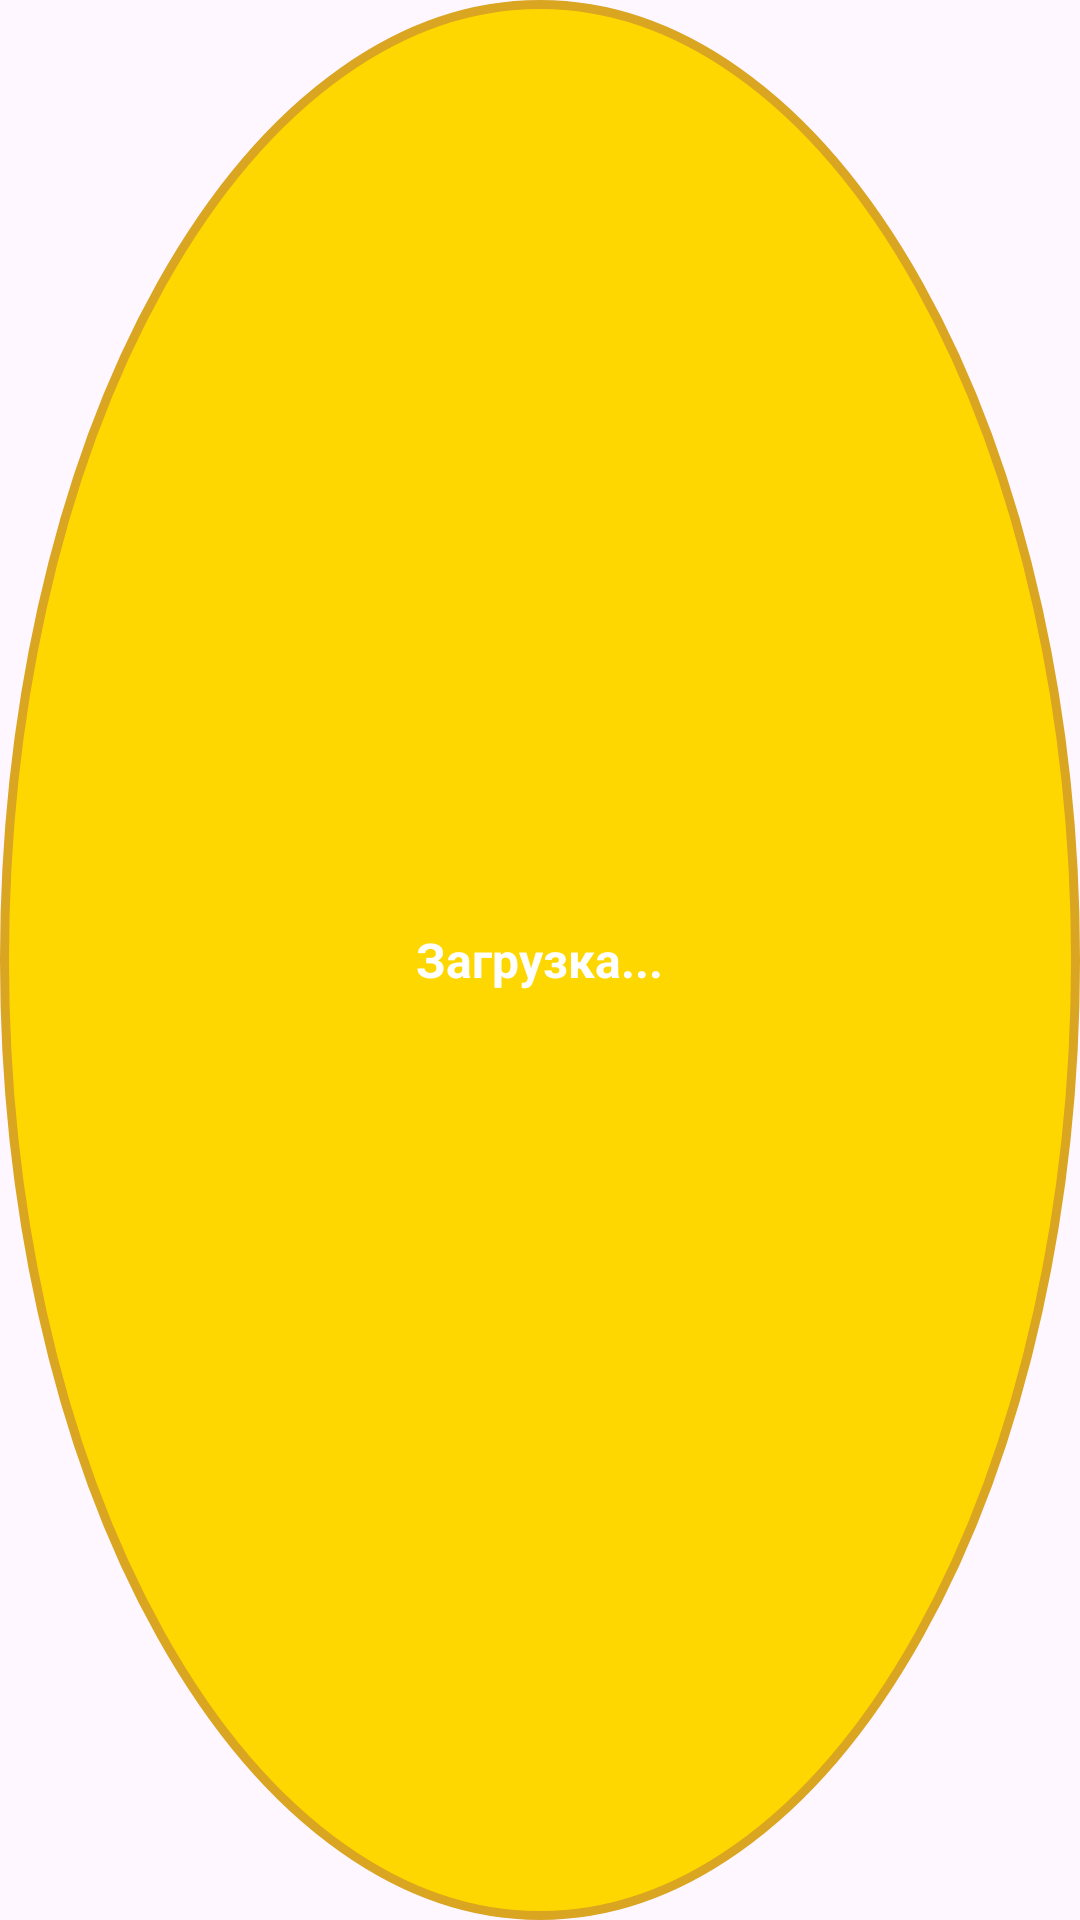

Here is an Android app screen rendered from its layout file. Give the layout XML and the strings, colors and styles it references.
<!-- AndroidManifest.xml: application theme Theme.Juki -->
<!-- res/layout/widget_gold_ball.xml -->
<?xml version="1.0" encoding="utf-8"?>
<LinearLayout xmlns:android="http://schemas.android.com/apk/res/android"
    android:layout_width="match_parent"
    android:layout_height="match_parent"
    android:gravity="center"
    android:background="@drawable/bg_ball">

    <TextView
        android:id="@+id/tv_gold_price"
        android:layout_width="wrap_content"
        android:layout_height="wrap_content"
        android:text="Загрузка..."
        android:textColor="#FFFFFF"
        android:textStyle="bold"
        android:textSize="16sp"
        android:gravity="center" />
</LinearLayout>
<!-- resources referenced by this layout -->
<resources>
  <!-- drawable bg_ball (drawable) -->
  <?xml version="1.0" encoding="utf-8"?>
  <shape xmlns:android="http://schemas.android.com/apk/res/android"
      android:shape="oval">
      <solid android:color="#FFD700" />
      <stroke android:width="3dp" android:color="#DAA520" />
  </shape>
  <style name="Theme.Juki" parent="Theme.Material3.DayNight.NoActionBar" />
</resources>
